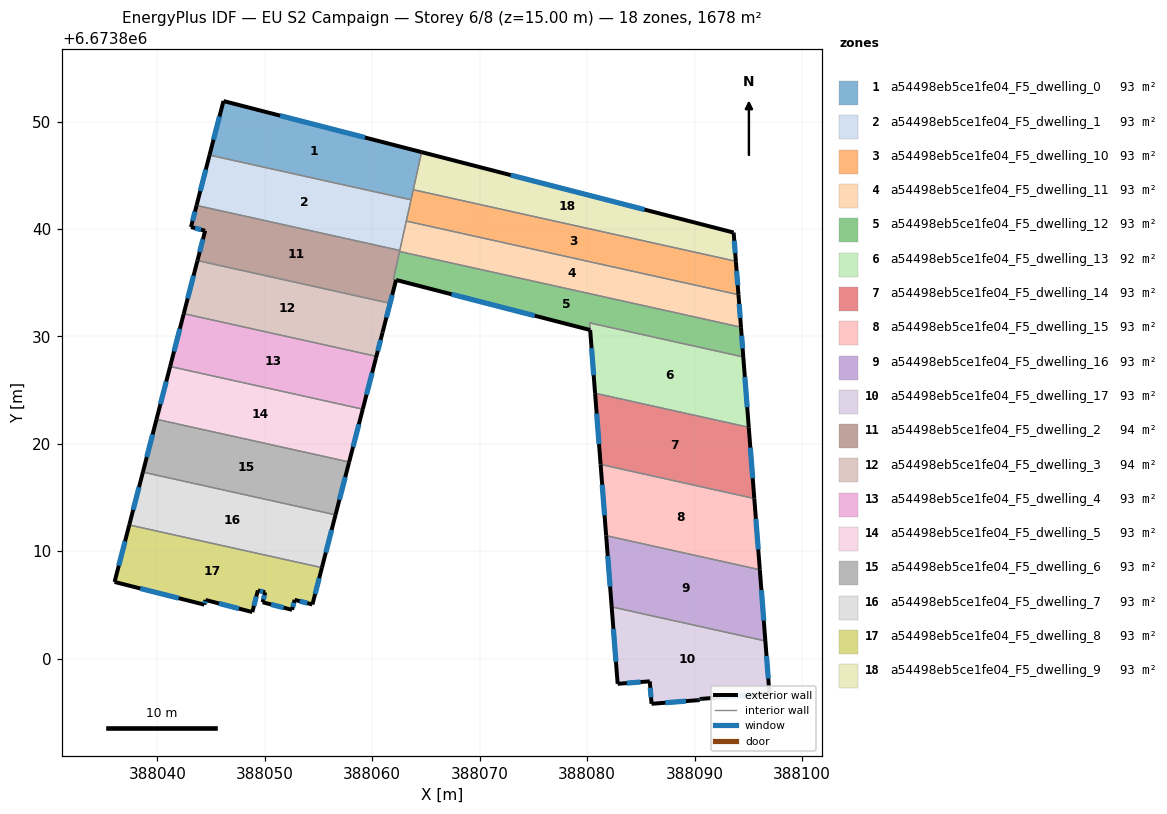
=== STOREY PLAN SPEC (per zone: floor XY polygon, exterior-wall plan segments, windows/doors) ===
zone 1: a54498eb5ce1fe04_F5_dwelling_0  (93.2 m²)
  floor: (388064.59, 6673847.16) (388063.61, 6673842.72) (388044.85, 6673846.88) (388046.15, 6673851.91)
  exterior wall: (388046.15, 6673851.91) – (388044.85, 6673846.88)  [5.2 m]
    window: (388045.78, 6673850.47) – (388045.22, 6673848.32)  [2.9 m²]
  exterior wall: (388064.59, 6673847.16) – (388046.15, 6673851.91)  [19.0 m]
    window: (388059.32, 6673848.52) – (388051.42, 6673850.55)  [10.5 m²]
  interior walls: 3
zone 2: a54498eb5ce1fe04_F5_dwelling_1  (93.2 m²)
  floor: (388063.61, 6673842.72) (388062.56, 6673838.00) (388043.65, 6673842.20) (388044.85, 6673846.88)
  exterior wall: (388044.85, 6673846.88) – (388043.65, 6673842.20)  [4.8 m]
    window: (388044.51, 6673845.54) – (388043.99, 6673843.53)  [2.7 m²]
  interior walls: 4
zone 3: a54498eb5ce1fe04_F5_dwelling_10  (93.2 m²)
  floor: (388093.84, 6673837.00) (388094.08, 6673833.89) (388063.17, 6673840.74) (388063.82, 6673843.66)
  exterior wall: (388094.08, 6673833.89) – (388093.84, 6673837.00)  [3.1 m]
    window: (388094.02, 6673834.78) – (388093.91, 6673836.11)  [1.7 m²]
  interior walls: 4
zone 4: a54498eb5ce1fe04_F5_dwelling_11  (93.2 m²)
  floor: (388094.08, 6673833.89) (388094.32, 6673830.86) (388062.54, 6673837.91) (388063.17, 6673840.74)
  exterior wall: (388094.32, 6673830.86) – (388094.08, 6673833.89)  [3.0 m]
    window: (388094.25, 6673831.72) – (388094.15, 6673833.02)  [1.7 m²]
  interior walls: 4
zone 5: a54498eb5ce1fe04_F5_dwelling_12  (93.4 m²)
  floor: (388094.32, 6673830.86) (388094.53, 6673828.09) (388080.23, 6673831.26) (388080.28, 6673830.60) (388062.22, 6673835.26) (388061.97, 6673835.31) (388062.54, 6673837.91)
  exterior wall: (388094.53, 6673828.09) – (388094.32, 6673830.86)  [2.8 m]
    window: (388094.47, 6673828.88) – (388094.38, 6673830.07)  [1.5 m²]
  exterior wall: (388062.22, 6673835.26) – (388080.28, 6673830.60)  [18.7 m]
    window: (388067.38, 6673833.93) – (388075.12, 6673831.93)  [10.3 m²]
  interior walls: 5
zone 6: a54498eb5ce1fe04_F5_dwelling_13  (92.0 m²)
  floor: (388094.53, 6673828.09) (388095.04, 6673821.54) (388080.74, 6673824.71) (388080.23, 6673831.26)
  exterior wall: (388095.04, 6673821.54) – (388094.53, 6673828.09)  [6.6 m]
    window: (388094.90, 6673823.41) – (388094.68, 6673826.22)  [3.6 m²]
  exterior wall: (388080.28, 6673830.60) – (388080.74, 6673824.71)  [5.9 m]
    window: (388080.41, 6673828.92) – (388080.61, 6673826.40)  [3.3 m²]
  interior walls: 3
zone 7: a54498eb5ce1fe04_F5_dwelling_14  (93.2 m²)
  floor: (388095.04, 6673821.54) (388095.56, 6673814.92) (388081.25, 6673818.09) (388080.74, 6673824.71)
  exterior wall: (388080.74, 6673824.71) – (388081.25, 6673818.09)  [6.6 m]
    window: (388080.89, 6673822.82) – (388081.11, 6673819.98)  [3.7 m²]
  exterior wall: (388095.56, 6673814.92) – (388095.04, 6673821.54)  [6.6 m]
    window: (388095.41, 6673816.81) – (388095.19, 6673819.65)  [3.7 m²]
  interior walls: 2
zone 8: a54498eb5ce1fe04_F5_dwelling_15  (93.2 m²)
  floor: (388095.56, 6673814.92) (388096.07, 6673808.29) (388081.77, 6673811.46) (388081.25, 6673818.09)
  exterior wall: (388081.25, 6673818.09) – (388081.77, 6673811.46)  [6.6 m]
    window: (388081.40, 6673816.19) – (388081.62, 6673813.35)  [3.7 m²]
  exterior wall: (388096.07, 6673808.29) – (388095.56, 6673814.92)  [6.6 m]
    window: (388095.93, 6673810.18) – (388095.71, 6673813.02)  [3.7 m²]
  interior walls: 2
zone 9: a54498eb5ce1fe04_F5_dwelling_16  (93.2 m²)
  floor: (388096.07, 6673808.29) (388096.59, 6673801.66) (388082.28, 6673804.83) (388081.77, 6673811.46)
  exterior wall: (388081.77, 6673811.46) – (388082.28, 6673804.83)  [6.6 m]
    window: (388081.92, 6673809.56) – (388082.14, 6673806.72)  [3.7 m²]
  exterior wall: (388096.59, 6673801.66) – (388096.07, 6673808.29)  [6.6 m]
    window: (388096.44, 6673803.55) – (388096.22, 6673806.39)  [3.7 m²]
  interior walls: 2
zone 10: a54498eb5ce1fe04_F5_dwelling_17  (93.2 m²)
  floor: (388096.59, 6673801.66) (388096.97, 6673796.76) (388090.47, 6673796.25) (388090.48, 6673796.16) (388085.99, 6673795.81) (388085.83, 6673797.90) (388082.84, 6673797.67) (388082.28, 6673804.83)
  exterior wall: (388082.28, 6673804.83) – (388082.84, 6673797.67)  [7.2 m]
    window: (388082.44, 6673802.78) – (388082.68, 6673799.71)  [4.0 m²]
  exterior wall: (388096.97, 6673796.76) – (388096.59, 6673801.66)  [4.9 m]
    window: (388096.86, 6673798.16) – (388096.70, 6673800.26)  [2.7 m²]
  exterior wall: (388090.47, 6673796.25) – (388096.97, 6673796.76)  [6.5 m]
    window: (388092.33, 6673796.40) – (388095.11, 6673796.62)  [3.6 m²]
  exterior wall: (388090.48, 6673796.16) – (388090.47, 6673796.25)  [0.1 m]
    window: (388090.47, 6673796.18) – (388090.47, 6673796.23)  [0.1 m²]
  exterior wall: (388085.99, 6673795.81) – (388090.48, 6673796.16)  [4.5 m]
    window: (388087.27, 6673795.91) – (388089.20, 6673796.06)  [2.5 m²]
  exterior wall: (388085.83, 6673797.90) – (388085.99, 6673795.81)  [2.1 m]
    window: (388085.88, 6673797.30) – (388085.95, 6673796.41)  [1.2 m²]
  exterior wall: (388082.84, 6673797.67) – (388085.83, 6673797.90)  [3.0 m]
    window: (388083.69, 6673797.73) – (388084.98, 6673797.83)  [1.7 m²]
  interior walls: 1
zone 11: a54498eb5ce1fe04_F5_dwelling_2  (93.8 m²)
  floor: (388062.56, 6673838.00) (388061.97, 6673835.31) (388062.22, 6673835.26) (388060.95, 6673830.37) (388061.65, 6673833.08) (388043.73, 6673837.07) (388044.44, 6673839.84) (388043.12, 6673840.18) (388043.65, 6673842.20)
  exterior wall: (388044.44, 6673839.84) – (388043.73, 6673837.07)  [2.9 m]
    window: (388044.24, 6673839.05) – (388043.93, 6673837.86)  [1.6 m²]
  exterior wall: (388043.12, 6673840.18) – (388044.44, 6673839.84)  [1.4 m]
    window: (388043.50, 6673840.08) – (388044.07, 6673839.94)  [0.8 m²]
  exterior wall: (388043.65, 6673842.20) – (388043.12, 6673840.18)  [2.1 m]
    window: (388043.50, 6673841.62) – (388043.27, 6673840.76)  [1.1 m²]
  exterior wall: (388060.96, 6673830.37) – (388062.22, 6673835.26)  [5.0 m]
    window: (388061.32, 6673831.77) – (388061.86, 6673833.86)  [2.8 m²]
  interior walls: 6
zone 12: a54498eb5ce1fe04_F5_dwelling_3  (93.6 m²)
  floor: (388061.65, 6673833.08) (388060.95, 6673830.36) (388060.34, 6673827.97) (388060.38, 6673828.15) (388042.45, 6673832.12) (388043.73, 6673837.07)
  exterior wall: (388043.73, 6673837.07) – (388042.45, 6673832.12)  [5.1 m]
    window: (388043.36, 6673835.65) – (388042.82, 6673833.54)  [2.8 m²]
  exterior wall: (388060.34, 6673827.97) – (388060.95, 6673830.36)  [2.5 m]
    window: (388060.51, 6673828.65) – (388060.78, 6673829.68)  [1.4 m²]
  interior walls: 4
zone 13: a54498eb5ce1fe04_F5_dwelling_4  (93.2 m²)
  floor: (388060.38, 6673828.15) (388060.34, 6673827.97) (388059.11, 6673823.23) (388041.18, 6673827.21) (388042.45, 6673832.12)
  exterior wall: (388059.11, 6673823.23) – (388060.34, 6673827.97)  [4.9 m]
    window: (388059.46, 6673824.58) – (388059.99, 6673826.61)  [2.7 m²]
  exterior wall: (388042.45, 6673832.12) – (388041.18, 6673827.21)  [5.1 m]
    window: (388042.09, 6673830.72) – (388041.55, 6673828.61)  [2.8 m²]
  interior walls: 3
zone 14: a54498eb5ce1fe04_F5_dwelling_5  (93.2 m²)
  floor: (388059.11, 6673823.23) (388057.85, 6673818.31) (388039.92, 6673822.29) (388041.18, 6673827.21)
  exterior wall: (388041.18, 6673827.21) – (388039.92, 6673822.29)  [5.1 m]
    window: (388040.82, 6673825.80) – (388040.28, 6673823.69)  [2.8 m²]
  exterior wall: (388057.85, 6673818.31) – (388059.11, 6673823.23)  [5.1 m]
    window: (388058.21, 6673819.72) – (388058.75, 6673821.83)  [2.8 m²]
  interior walls: 2
zone 15: a54498eb5ce1fe04_F5_dwelling_6  (93.2 m²)
  floor: (388057.85, 6673818.31) (388056.58, 6673813.40) (388038.65, 6673817.37) (388039.92, 6673822.29)
  exterior wall: (388039.92, 6673822.29) – (388038.65, 6673817.37)  [5.1 m]
    window: (388039.55, 6673820.88) – (388039.01, 6673818.78)  [2.8 m²]
  exterior wall: (388056.58, 6673813.40) – (388057.85, 6673818.31)  [5.1 m]
    window: (388056.94, 6673814.80) – (388057.48, 6673816.91)  [2.8 m²]
  interior walls: 2
zone 16: a54498eb5ce1fe04_F5_dwelling_7  (93.2 m²)
  floor: (388056.58, 6673813.40) (388055.31, 6673808.48) (388037.38, 6673812.45) (388038.65, 6673817.37)
  exterior wall: (388038.65, 6673817.37) – (388037.38, 6673812.45)  [5.1 m]
    window: (388038.29, 6673815.97) – (388037.74, 6673813.86)  [2.8 m²]
  exterior wall: (388055.31, 6673808.48) – (388056.58, 6673813.40)  [5.1 m]
    window: (388055.67, 6673809.88) – (388056.22, 6673811.99)  [2.8 m²]
  interior walls: 2
zone 17: a54498eb5ce1fe04_F5_dwelling_8  (93.2 m²)
  floor: (388055.31, 6673808.48) (388054.43, 6673805.05) (388052.77, 6673805.48) (388052.53, 6673804.55) (388049.79, 6673805.26) (388050.03, 6673806.19) (388049.35, 6673806.36) (388048.84, 6673804.35) (388044.48, 6673805.47) (388044.37, 6673805.04) (388036.01, 6673807.15) (388037.38, 6673812.45)
  exterior wall: (388050.03, 6673806.19) – (388049.79, 6673805.26)  [1.0 m]
    window: (388049.96, 6673805.92) – (388049.86, 6673805.52)  [0.5 m²]
  exterior wall: (388049.35, 6673806.36) – (388050.03, 6673806.19)  [0.7 m]
    window: (388049.55, 6673806.31) – (388049.84, 6673806.24)  [0.4 m²]
  exterior wall: (388048.84, 6673804.35) – (388049.35, 6673806.36)  [2.1 m]
    window: (388048.98, 6673804.92) – (388049.21, 6673805.79)  [1.1 m²]
  exterior wall: (388044.48, 6673805.47) – (388048.84, 6673804.35)  [4.5 m]
    window: (388045.72, 6673805.15) – (388047.59, 6673804.67)  [2.5 m²]
  exterior wall: (388044.37, 6673805.04) – (388044.48, 6673805.47)  [0.4 m]
    window: (388044.40, 6673805.16) – (388044.45, 6673805.35)  [0.2 m²]
  exterior wall: (388036.01, 6673807.15) – (388044.37, 6673805.04)  [8.6 m]
    window: (388038.40, 6673806.54) – (388041.98, 6673805.64)  [4.7 m²]
  exterior wall: (388037.38, 6673812.45) – (388036.01, 6673807.15)  [5.5 m]
    window: (388036.99, 6673810.94) – (388036.40, 6673808.66)  [3.0 m²]
  exterior wall: (388054.43, 6673805.05) – (388055.31, 6673808.48)  [3.5 m]
    window: (388054.68, 6673806.03) – (388055.06, 6673807.50)  [1.9 m²]
  exterior wall: (388052.77, 6673805.48) – (388054.43, 6673805.05)  [1.7 m]
    window: (388053.25, 6673805.36) – (388053.96, 6673805.18)  [0.9 m²]
  exterior wall: (388052.53, 6673804.55) – (388052.77, 6673805.48)  [1.0 m]
    window: (388052.60, 6673804.82) – (388052.70, 6673805.22)  [0.5 m²]
  exterior wall: (388049.79, 6673805.26) – (388052.53, 6673804.55)  [2.8 m]
    window: (388050.58, 6673805.06) – (388051.75, 6673804.75)  [1.6 m²]
  interior walls: 1
zone 18: a54498eb5ce1fe04_F5_dwelling_9  (93.2 m²)
  floor: (388093.64, 6673839.67) (388093.84, 6673837.00) (388063.82, 6673843.66) (388064.59, 6673847.16)
  exterior wall: (388093.64, 6673839.67) – (388064.59, 6673847.16)  [30.0 m]
    window: (388085.34, 6673841.81) – (388072.89, 6673845.02)  [16.5 m²]
  exterior wall: (388093.84, 6673837.00) – (388093.64, 6673839.67)  [2.7 m]
    window: (388093.78, 6673837.76) – (388093.69, 6673838.91)  [1.5 m²]
  interior walls: 2

=== DERIVED (storey summary) ===
Building: EU S2 Campaign
Storey: 6 of 8  (floor level z = 15.00 m)
Storey gross floor area: 1677.6 m²
Zones on this storey: 18
  - a54498eb5ce1fe04_F5_dwelling_0: floor 93.2 m²; exterior wall 24.2 m (72.7 m²); 2 window(s) 13.4 m²; WWR 18.4%
  - a54498eb5ce1fe04_F5_dwelling_1: floor 93.2 m²; exterior wall 4.8 m (14.5 m²); 1 window(s) 2.7 m²; WWR 18.4%
  - a54498eb5ce1fe04_F5_dwelling_10: floor 93.2 m²; exterior wall 3.1 m (9.4 m²); 1 window(s) 1.7 m²; WWR 18.4%
  - a54498eb5ce1fe04_F5_dwelling_11: floor 93.2 m²; exterior wall 3.0 m (9.1 m²); 1 window(s) 1.7 m²; WWR 18.4%
  - a54498eb5ce1fe04_F5_dwelling_12: floor 93.4 m²; exterior wall 21.4 m (64.3 m²); 2 window(s) 11.8 m²; WWR 18.4%
  - a54498eb5ce1fe04_F5_dwelling_13: floor 92.0 m²; exterior wall 12.5 m (37.4 m²); 2 window(s) 6.9 m²; WWR 18.4%
  - a54498eb5ce1fe04_F5_dwelling_14: floor 93.2 m²; exterior wall 13.3 m (39.9 m²); 2 window(s) 7.3 m²; WWR 18.4%
  - a54498eb5ce1fe04_F5_dwelling_15: floor 93.2 m²; exterior wall 13.3 m (39.9 m²); 2 window(s) 7.3 m²; WWR 18.4%
  - a54498eb5ce1fe04_F5_dwelling_16: floor 93.2 m²; exterior wall 13.3 m (39.9 m²); 2 window(s) 7.3 m²; WWR 18.4%
  - a54498eb5ce1fe04_F5_dwelling_17: floor 93.2 m²; exterior wall 28.3 m (84.9 m²); 7 window(s) 15.6 m²; WWR 18.4%
  - a54498eb5ce1fe04_F5_dwelling_2: floor 93.8 m²; exterior wall 11.4 m (34.1 m²); 4 window(s) 6.3 m²; WWR 18.4%
  - a54498eb5ce1fe04_F5_dwelling_3: floor 93.6 m²; exterior wall 7.6 m (22.7 m²); 2 window(s) 4.2 m²; WWR 18.4%
  - a54498eb5ce1fe04_F5_dwelling_4: floor 93.2 m²; exterior wall 10.0 m (29.9 m²); 2 window(s) 5.5 m²; WWR 18.4%
  - a54498eb5ce1fe04_F5_dwelling_5: floor 93.2 m²; exterior wall 10.2 m (30.5 m²); 2 window(s) 5.6 m²; WWR 18.4%
  - a54498eb5ce1fe04_F5_dwelling_6: floor 93.2 m²; exterior wall 10.2 m (30.5 m²); 2 window(s) 5.6 m²; WWR 18.4%
  - a54498eb5ce1fe04_F5_dwelling_7: floor 93.2 m²; exterior wall 10.2 m (30.5 m²); 2 window(s) 5.6 m²; WWR 18.4%
  - a54498eb5ce1fe04_F5_dwelling_8: floor 93.2 m²; exterior wall 31.8 m (95.5 m²); 11 window(s) 17.5 m²; WWR 18.4%
  - a54498eb5ce1fe04_F5_dwelling_9: floor 93.2 m²; exterior wall 32.7 m (98.0 m²); 2 window(s) 18.0 m²; WWR 18.4%
Zone adjacency (shared interzone walls):
  - a54498eb5ce1fe04_F5_dwelling_0 ↔ a54498eb5ce1fe04_F5_dwelling_1
  - a54498eb5ce1fe04_F5_dwelling_0 ↔ a54498eb5ce1fe04_F5_dwelling_10
  - a54498eb5ce1fe04_F5_dwelling_0 ↔ a54498eb5ce1fe04_F5_dwelling_9
  - a54498eb5ce1fe04_F5_dwelling_1 ↔ a54498eb5ce1fe04_F5_dwelling_10
  - a54498eb5ce1fe04_F5_dwelling_1 ↔ a54498eb5ce1fe04_F5_dwelling_11
  - a54498eb5ce1fe04_F5_dwelling_1 ↔ a54498eb5ce1fe04_F5_dwelling_2
  - a54498eb5ce1fe04_F5_dwelling_10 ↔ a54498eb5ce1fe04_F5_dwelling_11
  - a54498eb5ce1fe04_F5_dwelling_10 ↔ a54498eb5ce1fe04_F5_dwelling_9
  - a54498eb5ce1fe04_F5_dwelling_11 ↔ a54498eb5ce1fe04_F5_dwelling_12
  - a54498eb5ce1fe04_F5_dwelling_11 ↔ a54498eb5ce1fe04_F5_dwelling_2
  - a54498eb5ce1fe04_F5_dwelling_12 ↔ a54498eb5ce1fe04_F5_dwelling_13
  - a54498eb5ce1fe04_F5_dwelling_12 ↔ a54498eb5ce1fe04_F5_dwelling_2
  - a54498eb5ce1fe04_F5_dwelling_13 ↔ a54498eb5ce1fe04_F5_dwelling_14
  - a54498eb5ce1fe04_F5_dwelling_14 ↔ a54498eb5ce1fe04_F5_dwelling_15
  - a54498eb5ce1fe04_F5_dwelling_15 ↔ a54498eb5ce1fe04_F5_dwelling_16
  - a54498eb5ce1fe04_F5_dwelling_16 ↔ a54498eb5ce1fe04_F5_dwelling_17
  - a54498eb5ce1fe04_F5_dwelling_2 ↔ a54498eb5ce1fe04_F5_dwelling_3
  - a54498eb5ce1fe04_F5_dwelling_3 ↔ a54498eb5ce1fe04_F5_dwelling_4
  - a54498eb5ce1fe04_F5_dwelling_4 ↔ a54498eb5ce1fe04_F5_dwelling_5
  - a54498eb5ce1fe04_F5_dwelling_5 ↔ a54498eb5ce1fe04_F5_dwelling_6
  - a54498eb5ce1fe04_F5_dwelling_6 ↔ a54498eb5ce1fe04_F5_dwelling_7
  - a54498eb5ce1fe04_F5_dwelling_7 ↔ a54498eb5ce1fe04_F5_dwelling_8